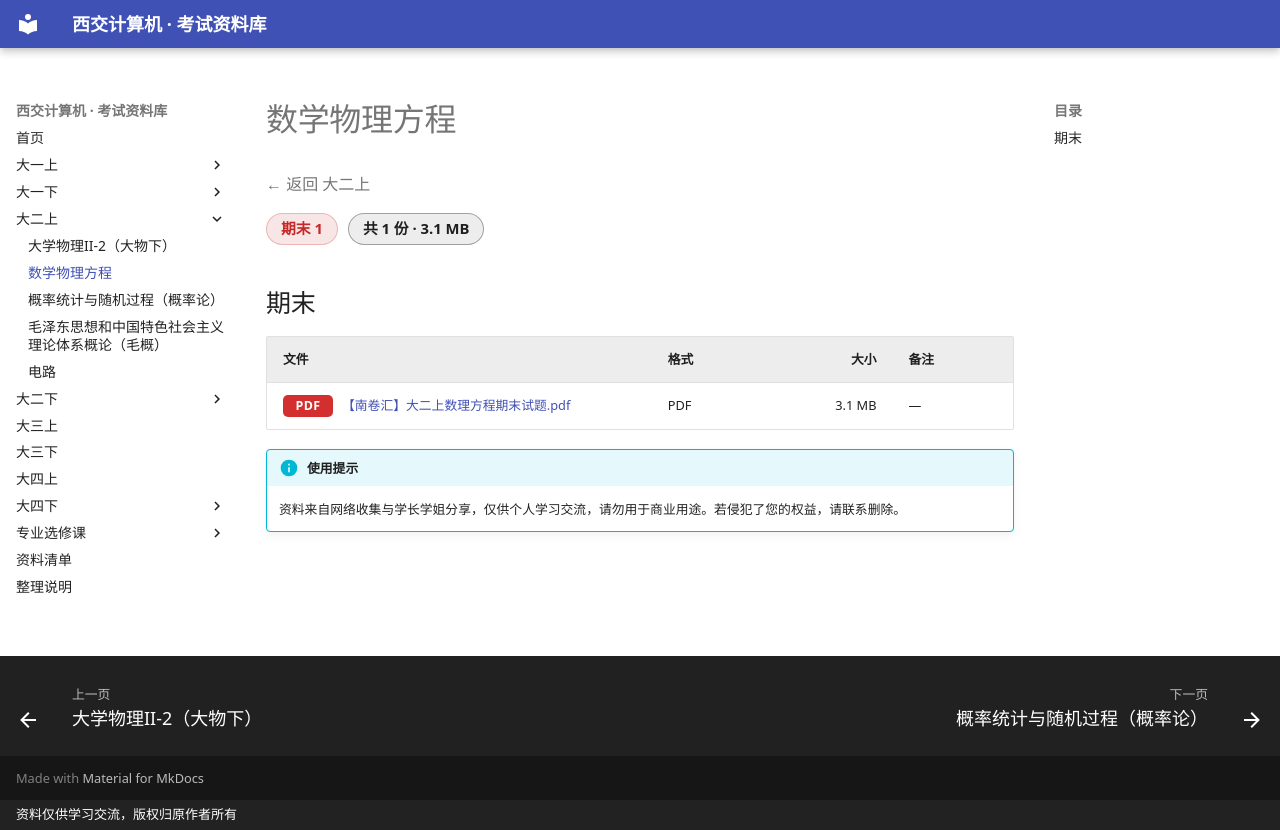

repository: Xing-Luo13/study_materials · page: 大二上/数学物理方程/index.html · generator: mkdocs · copyright: 资料仅供学习交流，版权归原作者所有

# 数学物理方程

<p class="back-link"><a href="../">← 返回 大二上</a></p>

<div class="stat-chips"><span class="chip chip-final">期末 1</span><span class="chip chip-total">共 1 份 · 3.1 MB</span></div>

## 期末

| 文件 | 格式 | 大小 | 备注 |
|---|---|---:|---|
| <a class="file-link preview" href="files/%E6%9C%9F%E6%9C%AB/%E3%80%90%E5%8D%97%E5%8D%B7%E6%B1%87%E3%80%91%E5%A4%A7%E4%BA%8C%E4%B8%8A%E6%95%B0%E7%90%86%E6%96%B9%E7%A8%8B%E6%9C%9F%E6%9C%AB%E8%AF%95%E9%A2%98.pdf" target="_blank" rel="noopener"><span class="ext ext-pdf">PDF</span>【南卷汇】大二上数理方程期末试题.pdf</a> | PDF | 3.1 MB | — |

!!! info "使用提示"
    资料来自网络收集与学长学姐分享，仅供个人学习交流，请勿用于商业用途。若侵犯了您的权益，请联系删除。
